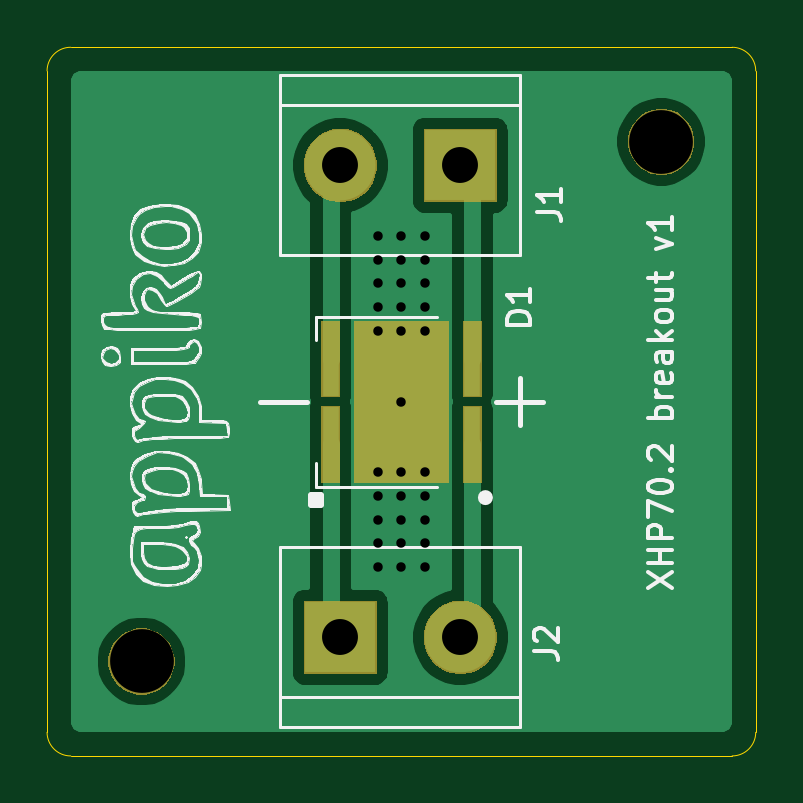
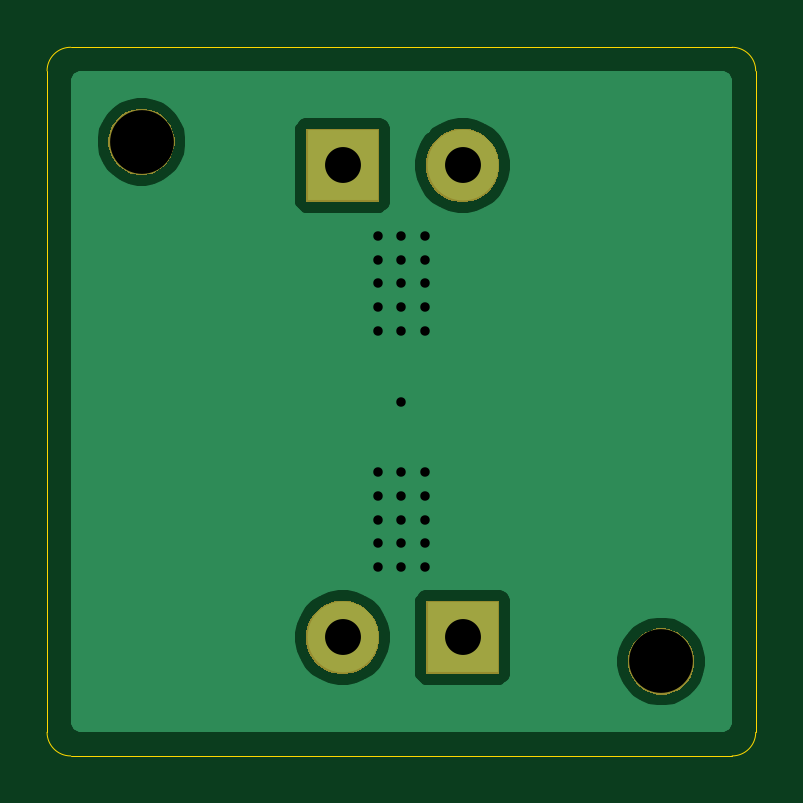
Circuit board: 9 layer files. Board 30.0 x 30.0 mm.
- bottom_copper: XHP70.2_breakout-B_Cu.gbr (14448 bytes)
- bottom_mask: XHP70.2_breakout-B_Mask.gbr (5359 bytes)
- bottom_silk: XHP70.2_breakout-B_SilkS.gbr (541 bytes)
- outline: XHP70.2_breakout-Edge_Cuts.gbr (1025 bytes)
- top_copper: XHP70.2_breakout-F_Cu.gbr (16898 bytes)
- top_mask: XHP70.2_breakout-F_Mask.gbr (6186 bytes)
- top_silk: XHP70.2_breakout-F_SilkS.gbr (42621 bytes)
- drill: XHP70.2_breakout-NPTH.drl (360 bytes)
- drill: XHP70.2_breakout-PTH.drl (815 bytes)

=== bottom_copper: XHP70.2_breakout-B_Cu.gbr (14448 bytes, source omitted) ===
=== bottom_mask: XHP70.2_breakout-B_Mask.gbr ===
G04 #@! TF.GenerationSoftware,KiCad,Pcbnew,5.1.4-e60b266~84~ubuntu18.04.1*
G04 #@! TF.CreationDate,2019-08-12T18:19:12+05:30*
G04 #@! TF.ProjectId,XHP70.2_breakout,58485037-302e-4325-9f62-7265616b6f75,rev?*
G04 #@! TF.SameCoordinates,Original*
G04 #@! TF.FileFunction,Soldermask,Bot*
G04 #@! TF.FilePolarity,Negative*
%FSLAX46Y46*%
G04 Gerber Fmt 4.6, Leading zero omitted, Abs format (unit mm)*
G04 Created by KiCad (PCBNEW 5.1.4-e60b266~84~ubuntu18.04.1) date 2019-08-12 18:19:12*
%MOMM*%
%LPD*%
G04 APERTURE LIST*
%ADD10C,0.100000*%
G04 APERTURE END LIST*
D10*
G36*
X89318433Y-109634893D02*
G01*
X89408657Y-109652839D01*
X89514267Y-109696585D01*
X89663621Y-109758449D01*
X89663622Y-109758450D01*
X89893086Y-109911772D01*
X90088228Y-110106914D01*
X90190675Y-110260237D01*
X90241551Y-110336379D01*
X90347161Y-110591344D01*
X90401000Y-110862012D01*
X90401000Y-111137988D01*
X90347161Y-111408656D01*
X90241551Y-111663621D01*
X90241550Y-111663622D01*
X90088228Y-111893086D01*
X89893086Y-112088228D01*
X89739763Y-112190675D01*
X89663621Y-112241551D01*
X89514267Y-112303415D01*
X89408657Y-112347161D01*
X89318433Y-112365107D01*
X89137988Y-112401000D01*
X88862012Y-112401000D01*
X88681567Y-112365107D01*
X88591343Y-112347161D01*
X88485733Y-112303415D01*
X88336379Y-112241551D01*
X88260237Y-112190675D01*
X88106914Y-112088228D01*
X87911772Y-111893086D01*
X87758450Y-111663622D01*
X87758449Y-111663621D01*
X87652839Y-111408656D01*
X87599000Y-111137988D01*
X87599000Y-110862012D01*
X87652839Y-110591344D01*
X87758449Y-110336379D01*
X87809325Y-110260237D01*
X87911772Y-110106914D01*
X88106914Y-109911772D01*
X88336378Y-109758450D01*
X88336379Y-109758449D01*
X88485733Y-109696585D01*
X88591343Y-109652839D01*
X88681567Y-109634893D01*
X88862012Y-109599000D01*
X89137988Y-109599000D01*
X89318433Y-109634893D01*
X89318433Y-109634893D01*
G37*
G36*
X102791585Y-108460802D02*
G01*
X102941410Y-108490604D01*
X103223674Y-108607521D01*
X103477705Y-108777259D01*
X103693741Y-108993295D01*
X103863479Y-109247326D01*
X103980396Y-109529590D01*
X104040000Y-109829240D01*
X104040000Y-110134760D01*
X103980396Y-110434410D01*
X103863479Y-110716674D01*
X103693741Y-110970705D01*
X103477705Y-111186741D01*
X103223674Y-111356479D01*
X102941410Y-111473396D01*
X102791585Y-111503198D01*
X102641761Y-111533000D01*
X102336239Y-111533000D01*
X102186415Y-111503198D01*
X102036590Y-111473396D01*
X101754326Y-111356479D01*
X101500295Y-111186741D01*
X101284259Y-110970705D01*
X101114521Y-110716674D01*
X100997604Y-110434410D01*
X100938000Y-110134760D01*
X100938000Y-109829240D01*
X100997604Y-109529590D01*
X101114521Y-109247326D01*
X101284259Y-108993295D01*
X101500295Y-108777259D01*
X101754326Y-108607521D01*
X102036590Y-108490604D01*
X102186415Y-108460802D01*
X102336239Y-108431000D01*
X102641761Y-108431000D01*
X102791585Y-108460802D01*
X102791585Y-108460802D01*
G37*
G36*
X98960000Y-111533000D02*
G01*
X95858000Y-111533000D01*
X95858000Y-108431000D01*
X98960000Y-108431000D01*
X98960000Y-111533000D01*
X98960000Y-111533000D01*
G37*
G36*
X104040000Y-91551000D02*
G01*
X100938000Y-91551000D01*
X100938000Y-88449000D01*
X104040000Y-88449000D01*
X104040000Y-91551000D01*
X104040000Y-91551000D01*
G37*
G36*
X97711585Y-88478802D02*
G01*
X97861410Y-88508604D01*
X98143674Y-88625521D01*
X98397705Y-88795259D01*
X98613741Y-89011295D01*
X98783479Y-89265326D01*
X98900396Y-89547590D01*
X98960000Y-89847240D01*
X98960000Y-90152760D01*
X98900396Y-90452410D01*
X98783479Y-90734674D01*
X98613741Y-90988705D01*
X98397705Y-91204741D01*
X98143674Y-91374479D01*
X97861410Y-91491396D01*
X97711585Y-91521198D01*
X97561761Y-91551000D01*
X97256239Y-91551000D01*
X97106415Y-91521198D01*
X96956590Y-91491396D01*
X96674326Y-91374479D01*
X96420295Y-91204741D01*
X96204259Y-90988705D01*
X96034521Y-90734674D01*
X95917604Y-90452410D01*
X95858000Y-90152760D01*
X95858000Y-89847240D01*
X95917604Y-89547590D01*
X96034521Y-89265326D01*
X96204259Y-89011295D01*
X96420295Y-88795259D01*
X96674326Y-88625521D01*
X96956590Y-88508604D01*
X97106415Y-88478802D01*
X97256239Y-88449000D01*
X97561761Y-88449000D01*
X97711585Y-88478802D01*
X97711585Y-88478802D01*
G37*
G36*
X111318433Y-87634893D02*
G01*
X111408657Y-87652839D01*
X111514267Y-87696585D01*
X111663621Y-87758449D01*
X111663622Y-87758450D01*
X111893086Y-87911772D01*
X112088228Y-88106914D01*
X112190675Y-88260237D01*
X112241551Y-88336379D01*
X112347161Y-88591344D01*
X112401000Y-88862012D01*
X112401000Y-89137988D01*
X112347161Y-89408656D01*
X112241551Y-89663621D01*
X112241550Y-89663622D01*
X112088228Y-89893086D01*
X111893086Y-90088228D01*
X111796506Y-90152760D01*
X111663621Y-90241551D01*
X111514267Y-90303415D01*
X111408657Y-90347161D01*
X111318433Y-90365107D01*
X111137988Y-90401000D01*
X110862012Y-90401000D01*
X110681567Y-90365107D01*
X110591343Y-90347161D01*
X110485733Y-90303415D01*
X110336379Y-90241551D01*
X110203494Y-90152760D01*
X110106914Y-90088228D01*
X109911772Y-89893086D01*
X109758450Y-89663622D01*
X109758449Y-89663621D01*
X109652839Y-89408656D01*
X109599000Y-89137988D01*
X109599000Y-88862012D01*
X109652839Y-88591344D01*
X109758449Y-88336379D01*
X109809325Y-88260237D01*
X109911772Y-88106914D01*
X110106914Y-87911772D01*
X110336378Y-87758450D01*
X110336379Y-87758449D01*
X110485733Y-87696585D01*
X110591343Y-87652839D01*
X110681567Y-87634893D01*
X110862012Y-87599000D01*
X111137988Y-87599000D01*
X111318433Y-87634893D01*
X111318433Y-87634893D01*
G37*
M02*

=== bottom_silk: XHP70.2_breakout-B_SilkS.gbr ===
G04 #@! TF.GenerationSoftware,KiCad,Pcbnew,5.1.4-e60b266~84~ubuntu18.04.1*
G04 #@! TF.CreationDate,2019-08-12T18:19:12+05:30*
G04 #@! TF.ProjectId,XHP70.2_breakout,58485037-302e-4325-9f62-7265616b6f75,rev?*
G04 #@! TF.SameCoordinates,Original*
G04 #@! TF.FileFunction,Legend,Bot*
G04 #@! TF.FilePolarity,Positive*
%FSLAX46Y46*%
G04 Gerber Fmt 4.6, Leading zero omitted, Abs format (unit mm)*
G04 Created by KiCad (PCBNEW 5.1.4-e60b266~84~ubuntu18.04.1) date 2019-08-12 18:19:12*
%MOMM*%
%LPD*%
G04 APERTURE LIST*
G04 APERTURE END LIST*
M02*

=== outline: XHP70.2_breakout-Edge_Cuts.gbr ===
G04 #@! TF.GenerationSoftware,KiCad,Pcbnew,5.1.4-e60b266~84~ubuntu18.04.1*
G04 #@! TF.CreationDate,2019-08-12T18:19:12+05:30*
G04 #@! TF.ProjectId,XHP70.2_breakout,58485037-302e-4325-9f62-7265616b6f75,rev?*
G04 #@! TF.SameCoordinates,Original*
G04 #@! TF.FileFunction,Profile,NP*
%FSLAX46Y46*%
G04 Gerber Fmt 4.6, Leading zero omitted, Abs format (unit mm)*
G04 Created by KiCad (PCBNEW 5.1.4-e60b266~84~ubuntu18.04.1) date 2019-08-12 18:19:12*
%MOMM*%
%LPD*%
G04 APERTURE LIST*
%ADD10C,0.050000*%
G04 APERTURE END LIST*
D10*
X85000000Y-86000000D02*
G75*
G02X86000000Y-85000000I1000000J0D01*
G01*
X86000000Y-115000000D02*
G75*
G02X85000000Y-114000000I0J1000000D01*
G01*
X115000000Y-114000000D02*
G75*
G02X114000000Y-115000000I-1000000J0D01*
G01*
X86000000Y-115000000D02*
X114000000Y-115000000D01*
X85000000Y-86000000D02*
X85000000Y-114000000D01*
X114000000Y-85000000D02*
X86000000Y-85000000D01*
X114000000Y-85000000D02*
G75*
G02X115000000Y-86000000I0J-1000000D01*
G01*
X115000000Y-114000000D02*
X115000000Y-86000000D01*
M02*

=== top_copper: XHP70.2_breakout-F_Cu.gbr (16898 bytes, source omitted) ===
=== top_mask: XHP70.2_breakout-F_Mask.gbr ===
G04 #@! TF.GenerationSoftware,KiCad,Pcbnew,5.1.4-e60b266~84~ubuntu18.04.1*
G04 #@! TF.CreationDate,2019-08-12T18:19:12+05:30*
G04 #@! TF.ProjectId,XHP70.2_breakout,58485037-302e-4325-9f62-7265616b6f75,rev?*
G04 #@! TF.SameCoordinates,Original*
G04 #@! TF.FileFunction,Soldermask,Top*
G04 #@! TF.FilePolarity,Negative*
%FSLAX46Y46*%
G04 Gerber Fmt 4.6, Leading zero omitted, Abs format (unit mm)*
G04 Created by KiCad (PCBNEW 5.1.4-e60b266~84~ubuntu18.04.1) date 2019-08-12 18:19:12*
%MOMM*%
%LPD*%
G04 APERTURE LIST*
%ADD10C,0.100000*%
G04 APERTURE END LIST*
D10*
G36*
X89318433Y-109634893D02*
G01*
X89408657Y-109652839D01*
X89514267Y-109696585D01*
X89663621Y-109758449D01*
X89663622Y-109758450D01*
X89893086Y-109911772D01*
X90088228Y-110106914D01*
X90190675Y-110260237D01*
X90241551Y-110336379D01*
X90347161Y-110591344D01*
X90401000Y-110862012D01*
X90401000Y-111137988D01*
X90347161Y-111408656D01*
X90241551Y-111663621D01*
X90241550Y-111663622D01*
X90088228Y-111893086D01*
X89893086Y-112088228D01*
X89739763Y-112190675D01*
X89663621Y-112241551D01*
X89514267Y-112303415D01*
X89408657Y-112347161D01*
X89318433Y-112365107D01*
X89137988Y-112401000D01*
X88862012Y-112401000D01*
X88681567Y-112365107D01*
X88591343Y-112347161D01*
X88485733Y-112303415D01*
X88336379Y-112241551D01*
X88260237Y-112190675D01*
X88106914Y-112088228D01*
X87911772Y-111893086D01*
X87758450Y-111663622D01*
X87758449Y-111663621D01*
X87652839Y-111408656D01*
X87599000Y-111137988D01*
X87599000Y-110862012D01*
X87652839Y-110591344D01*
X87758449Y-110336379D01*
X87809325Y-110260237D01*
X87911772Y-110106914D01*
X88106914Y-109911772D01*
X88336378Y-109758450D01*
X88336379Y-109758449D01*
X88485733Y-109696585D01*
X88591343Y-109652839D01*
X88681567Y-109634893D01*
X88862012Y-109599000D01*
X89137988Y-109599000D01*
X89318433Y-109634893D01*
X89318433Y-109634893D01*
G37*
G36*
X102791585Y-108460802D02*
G01*
X102941410Y-108490604D01*
X103223674Y-108607521D01*
X103477705Y-108777259D01*
X103693741Y-108993295D01*
X103863479Y-109247326D01*
X103980396Y-109529590D01*
X104040000Y-109829240D01*
X104040000Y-110134760D01*
X103980396Y-110434410D01*
X103863479Y-110716674D01*
X103693741Y-110970705D01*
X103477705Y-111186741D01*
X103223674Y-111356479D01*
X102941410Y-111473396D01*
X102791585Y-111503198D01*
X102641761Y-111533000D01*
X102336239Y-111533000D01*
X102186415Y-111503198D01*
X102036590Y-111473396D01*
X101754326Y-111356479D01*
X101500295Y-111186741D01*
X101284259Y-110970705D01*
X101114521Y-110716674D01*
X100997604Y-110434410D01*
X100938000Y-110134760D01*
X100938000Y-109829240D01*
X100997604Y-109529590D01*
X101114521Y-109247326D01*
X101284259Y-108993295D01*
X101500295Y-108777259D01*
X101754326Y-108607521D01*
X102036590Y-108490604D01*
X102186415Y-108460802D01*
X102336239Y-108431000D01*
X102641761Y-108431000D01*
X102791585Y-108460802D01*
X102791585Y-108460802D01*
G37*
G36*
X98960000Y-111533000D02*
G01*
X95858000Y-111533000D01*
X95858000Y-108431000D01*
X98960000Y-108431000D01*
X98960000Y-111533000D01*
X98960000Y-111533000D01*
G37*
G36*
X97401000Y-103431000D02*
G01*
X96599000Y-103431000D01*
X96599000Y-100199000D01*
X97401000Y-100199000D01*
X97401000Y-103431000D01*
X97401000Y-103431000D01*
G37*
G36*
X103401000Y-103431000D02*
G01*
X102599000Y-103431000D01*
X102599000Y-100199000D01*
X103401000Y-100199000D01*
X103401000Y-103431000D01*
X103401000Y-103431000D01*
G37*
G36*
X102001000Y-103431000D02*
G01*
X97999000Y-103431000D01*
X97999000Y-96569000D01*
X102001000Y-96569000D01*
X102001000Y-103431000D01*
X102001000Y-103431000D01*
G37*
G36*
X103401000Y-99801000D02*
G01*
X102599000Y-99801000D01*
X102599000Y-96569000D01*
X103401000Y-96569000D01*
X103401000Y-99801000D01*
X103401000Y-99801000D01*
G37*
G36*
X97401000Y-99801000D02*
G01*
X96599000Y-99801000D01*
X96599000Y-96569000D01*
X97401000Y-96569000D01*
X97401000Y-99801000D01*
X97401000Y-99801000D01*
G37*
G36*
X97711585Y-88478802D02*
G01*
X97861410Y-88508604D01*
X98143674Y-88625521D01*
X98397705Y-88795259D01*
X98613741Y-89011295D01*
X98783479Y-89265326D01*
X98900396Y-89547590D01*
X98960000Y-89847240D01*
X98960000Y-90152760D01*
X98900396Y-90452410D01*
X98783479Y-90734674D01*
X98613741Y-90988705D01*
X98397705Y-91204741D01*
X98143674Y-91374479D01*
X97861410Y-91491396D01*
X97711585Y-91521198D01*
X97561761Y-91551000D01*
X97256239Y-91551000D01*
X97106415Y-91521198D01*
X96956590Y-91491396D01*
X96674326Y-91374479D01*
X96420295Y-91204741D01*
X96204259Y-90988705D01*
X96034521Y-90734674D01*
X95917604Y-90452410D01*
X95858000Y-90152760D01*
X95858000Y-89847240D01*
X95917604Y-89547590D01*
X96034521Y-89265326D01*
X96204259Y-89011295D01*
X96420295Y-88795259D01*
X96674326Y-88625521D01*
X96956590Y-88508604D01*
X97106415Y-88478802D01*
X97256239Y-88449000D01*
X97561761Y-88449000D01*
X97711585Y-88478802D01*
X97711585Y-88478802D01*
G37*
G36*
X104040000Y-91551000D02*
G01*
X100938000Y-91551000D01*
X100938000Y-88449000D01*
X104040000Y-88449000D01*
X104040000Y-91551000D01*
X104040000Y-91551000D01*
G37*
G36*
X111318433Y-87634893D02*
G01*
X111408657Y-87652839D01*
X111514267Y-87696585D01*
X111663621Y-87758449D01*
X111663622Y-87758450D01*
X111893086Y-87911772D01*
X112088228Y-88106914D01*
X112190675Y-88260237D01*
X112241551Y-88336379D01*
X112347161Y-88591344D01*
X112401000Y-88862012D01*
X112401000Y-89137988D01*
X112347161Y-89408656D01*
X112241551Y-89663621D01*
X112241550Y-89663622D01*
X112088228Y-89893086D01*
X111893086Y-90088228D01*
X111796506Y-90152760D01*
X111663621Y-90241551D01*
X111514267Y-90303415D01*
X111408657Y-90347161D01*
X111318433Y-90365107D01*
X111137988Y-90401000D01*
X110862012Y-90401000D01*
X110681567Y-90365107D01*
X110591343Y-90347161D01*
X110485733Y-90303415D01*
X110336379Y-90241551D01*
X110203494Y-90152760D01*
X110106914Y-90088228D01*
X109911772Y-89893086D01*
X109758450Y-89663622D01*
X109758449Y-89663621D01*
X109652839Y-89408656D01*
X109599000Y-89137988D01*
X109599000Y-88862012D01*
X109652839Y-88591344D01*
X109758449Y-88336379D01*
X109809325Y-88260237D01*
X109911772Y-88106914D01*
X110106914Y-87911772D01*
X110336378Y-87758450D01*
X110336379Y-87758449D01*
X110485733Y-87696585D01*
X110591343Y-87652839D01*
X110681567Y-87634893D01*
X110862012Y-87599000D01*
X111137988Y-87599000D01*
X111318433Y-87634893D01*
X111318433Y-87634893D01*
G37*
M02*

=== top_silk: XHP70.2_breakout-F_SilkS.gbr (42621 bytes, source omitted) ===
=== drill: XHP70.2_breakout-NPTH.drl ===
M48
; DRILL file {KiCad 5.1.4-e60b266~84~ubuntu18.04.1} date Mon Aug 12 18:19:19 2019
; FORMAT={-:-/ absolute / metric / decimal}
; #@! TF.CreationDate,2019-08-12T18:19:19+05:30
; #@! TF.GenerationSoftware,Kicad,Pcbnew,5.1.4-e60b266~84~ubuntu18.04.1
; #@! TF.FileFunction,NonPlated,1,2,NPTH
FMAT,2
METRIC
T1C2.700
%
G90
G05
T1
X111.0Y-89.0
X89.0Y-111.0
T0
M30

=== drill: XHP70.2_breakout-PTH.drl ===
M48
; DRILL file {KiCad 5.1.4-e60b266~84~ubuntu18.04.1} date Mon Aug 12 18:19:19 2019
; FORMAT={-:-/ absolute / metric / decimal}
; #@! TF.CreationDate,2019-08-12T18:19:19+05:30
; #@! TF.GenerationSoftware,Kicad,Pcbnew,5.1.4-e60b266~84~ubuntu18.04.1
; #@! TF.FileFunction,Plated,1,2,PTH
FMAT,2
METRIC
T1C0.400
T2C1.520
%
G90
G05
T1
X99.0Y-93.0
X99.0Y-94.0
X99.0Y-95.0
X99.0Y-96.0
X99.0Y-97.0
X99.0Y-103.0
X99.0Y-104.0
X99.0Y-105.0
X99.0Y-106.0
X99.0Y-107.0
X100.0Y-93.0
X100.0Y-94.0
X100.0Y-95.0
X100.0Y-96.0
X100.0Y-97.0
X100.0Y-100.0
X100.0Y-103.0
X100.0Y-104.0
X100.0Y-105.0
X100.0Y-106.0
X100.0Y-107.0
X101.0Y-93.0
X101.0Y-94.0
X101.0Y-95.0
X101.0Y-96.0
X101.0Y-97.0
X101.0Y-103.0
X101.0Y-104.0
X101.0Y-105.0
X101.0Y-106.0
X101.0Y-107.0
T2
X97.409Y-90.0
X102.489Y-90.0
X97.409Y-109.982
X102.489Y-109.982
T0
M30

